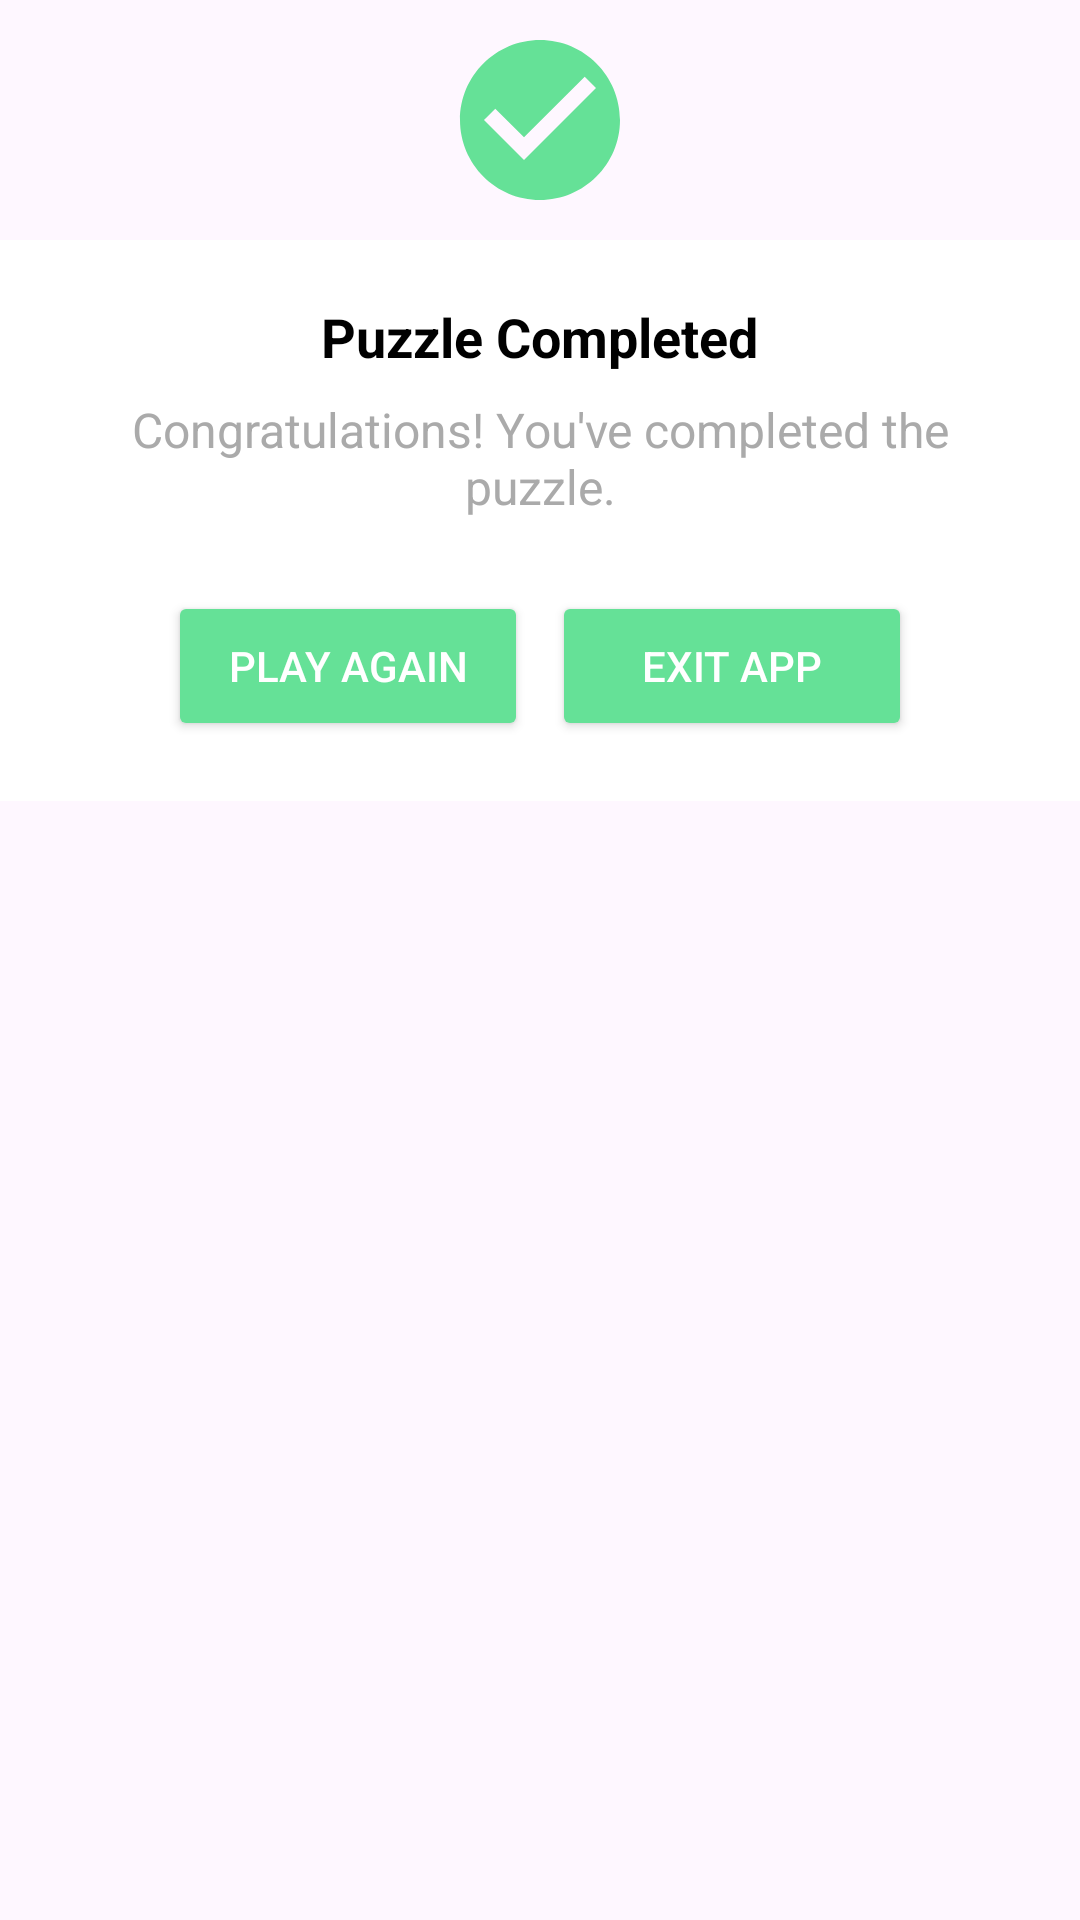

Layout XML and referenced resources for this Android screen:
<!-- AndroidManifest.xml: application theme Theme.PicturePizzle -->
<!-- res/layout/win_dialog.xml -->
<?xml version="1.0" encoding="utf-8"?>
<androidx.constraintlayout.widget.ConstraintLayout
    xmlns:android="http://schemas.android.com/apk/res/android"
    android:layout_width="match_parent"
    android:layout_height="wrap_content"
    xmlns:app="http://schemas.android.com/apk/res-auto">
    <ImageView
        android:id="@+id/topImage"
        android:layout_width="80dp"
        android:layout_height="80dp"
        android:src="@drawable/baseline_check_circle_24"
        android:layout_gravity="center_horizontal|top"
        android:background="@drawable/img_background"
        android:padding="8dp"
        android:elevation="4dp"
        app:layout_constraintTop_toTopOf="parent"
        app:layout_constraintStart_toStartOf="parent"
        app:layout_constraintEnd_toEndOf="parent"/>
    <LinearLayout
        android:layout_width="match_parent"
        android:layout_height="wrap_content"
        android:orientation="vertical"
        android:background="@color/white"
        android:padding="20dp"
        android:layout_marginTop="0dp"
        android:gravity="center"
        app:layout_constraintStart_toStartOf="parent"
        app:layout_constraintEnd_toEndOf="parent"
        app:layout_constraintTop_toBottomOf="@id/topImage">
    <TextView
        android:layout_width="wrap_content"
        android:layout_height="wrap_content"
        android:text="Puzzle Completed"
        android:textSize="18sp"
        android:textStyle="bold"
        android:textColor="@android:color/black"
        android:gravity="center"
        android:layout_marginBottom="8dp" />
    <TextView
        android:layout_width="wrap_content"
        android:layout_height="wrap_content"
        android:text="Congratulations! You've completed the puzzle."
        android:textSize="16sp"
        android:textColor="@android:color/darker_gray"
        android:gravity="center"
        android:layout_marginBottom="24dp" />
        <LinearLayout
            android:layout_width="wrap_content"
            android:layout_height="wrap_content"
            android:orientation="horizontal">
    <Button
        android:id="@+id/playAgainButton"
        android:layout_width="120dp"
        android:layout_height="50dp"
        android:text="Play Again"
        android:backgroundTint="#65e197"
        android:textColor="@android:color/white" />
            <Button
                android:id="@+id/exitBtn"
                android:layout_width="120dp"
                android:layout_height="50dp"
                android:text="Exit App"
                android:layout_marginStart="8sp"
                android:backgroundTint="#65e197"
                android:textColor="@android:color/white" />
        </LinearLayout>
    </LinearLayout>
</androidx.constraintlayout.widget.ConstraintLayout>
<!-- resources referenced by this layout -->
<resources>
  <!-- drawable baseline_check_circle_24 (drawable) -->
  <vector xmlns:android="http://schemas.android.com/apk/res/android" android:height="24dp" android:tint="#65E197" android:viewportHeight="24" android:viewportWidth="24" android:width="24dp">
        
      <path android:fillColor="@android:color/white" android:pathData="M12,2C6.48,2 2,6.48 2,12s4.48,10 10,10 10,-4.48 10,-10S17.52,2 12,2zM10,17l-5,-5 1.41,-1.41L10,14.17l7.59,-7.59L19,8l-9,9z"/>
      
  </vector>
  <style name="Theme.PicturePizzle" parent="Base.Theme.PicturePizzle" />
  <style name="Base.Theme.PicturePizzle" parent="Theme.Material3.DayNight.NoActionBar">
          
          
      </style>
  <!-- not gathered from this repository: default colours our renderer supplied (Android Studio template values) -->
  <color name="white">#FFFFFFFF</color>
</resources>
